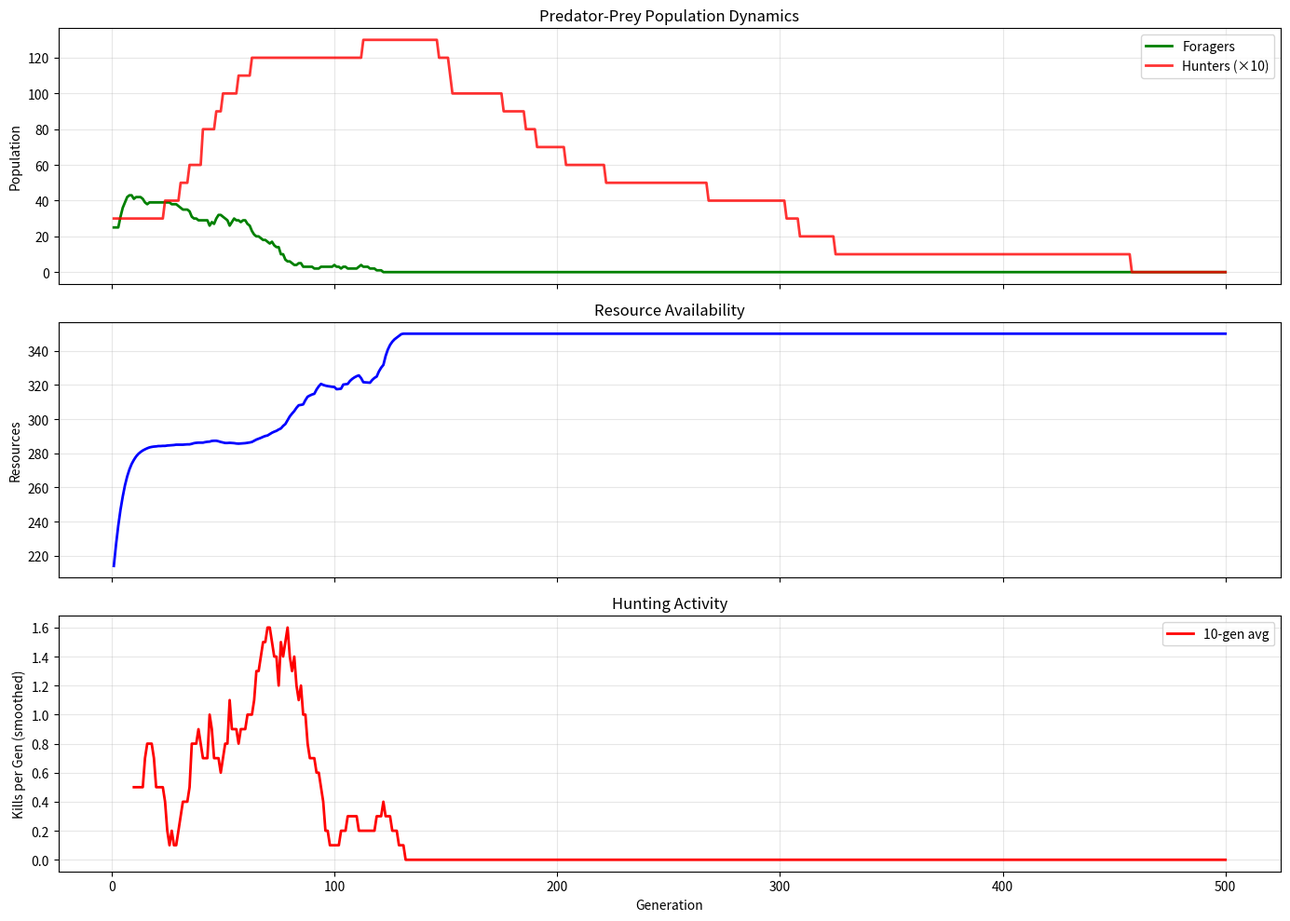
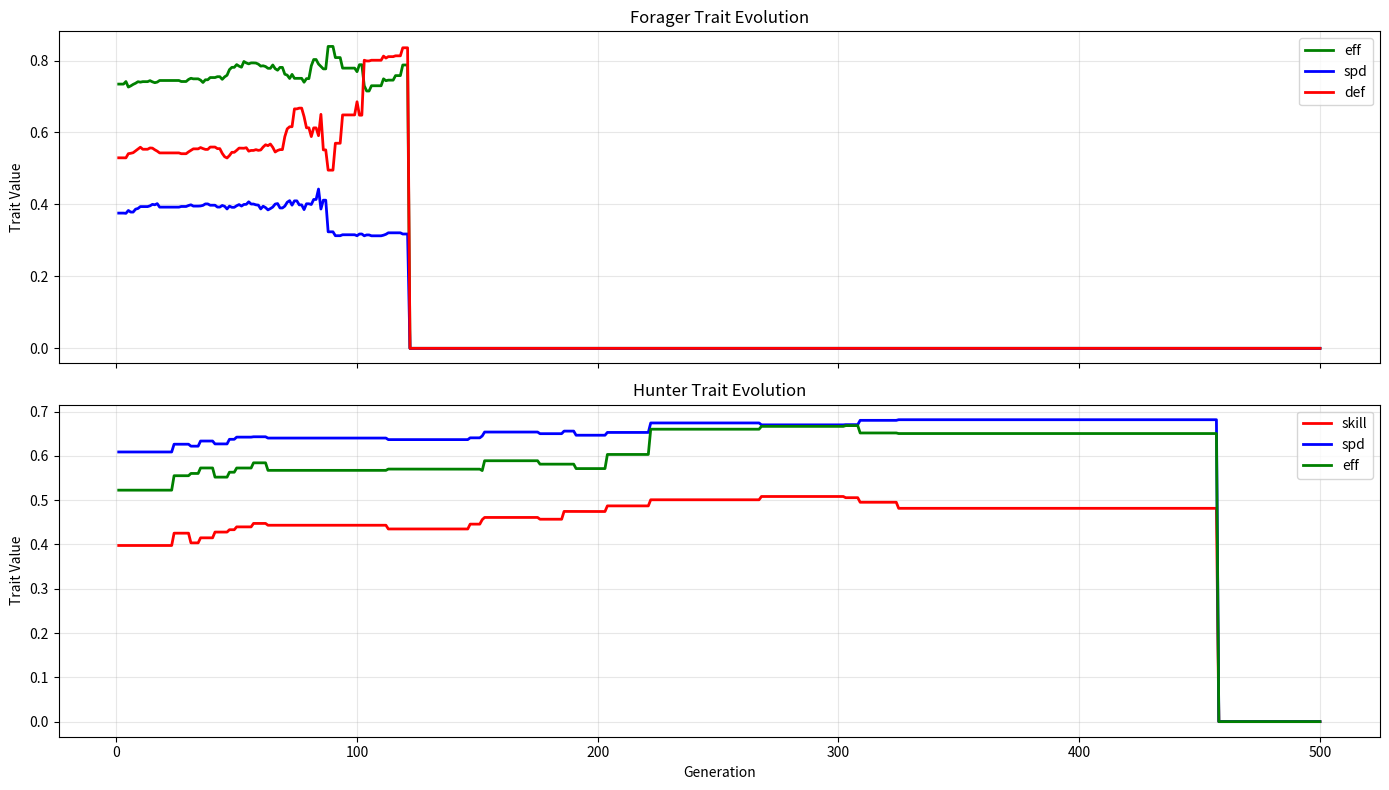
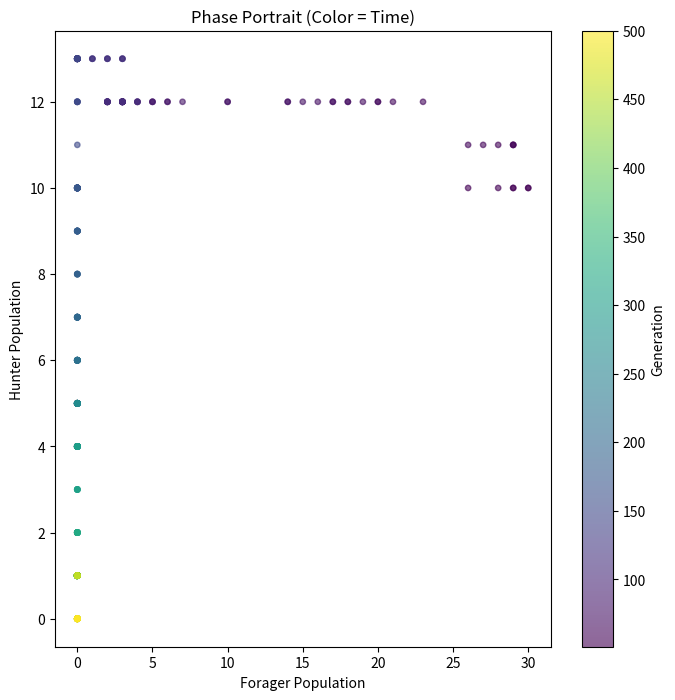

These charts were generated, in order, by the following Python code:
"""
Ecosystem V9 - REAL Predator-Prey with Lotka-Volterra Oscillations
"""
import numpy as np
import json
import random
import matplotlib
matplotlib.use('Agg')
import matplotlib.pyplot as plt

random.seed(42)
np.random.seed(42)

NGEN = 500

def new_forager():
    return [60.0, 0, random.uniform(0.5, 0.9), random.uniform(0.2, 0.6), 
            random.uniform(0.3, 0.8), random.uniform(0.15, 0.3)]

def new_hunter():
    return [70.0, 0, random.uniform(0.3, 0.7), random.uniform(0.3, 0.7),
            random.uniform(0.3, 0.7), random.uniform(0.05, 0.15)]

def mutate_trait(v, sigma=0.02):
    return max(0.01, min(0.99, v + random.gauss(0, sigma)))

# Initialize
foragers = [new_forager() for _ in range(25)]
hunters = [new_hunter() for _ in range(3)]
resources = 200.0

history = []

for gen in range(NGEN):
    # Resource growth
    K = 350.0
    r = 0.3
    growth = r * resources * (1.0 - resources/K)
    resources += max(growth, 1.0)
    resources = min(K, max(1.0, resources))
    
    nf_start, nh_start = len(foragers), len(hunters)
    
    # === FORAGER PHASE ===
    new_foragers = []
    for f in foragers:
        f[1] += 1
        f[0] -= 0.3 + f[3] * 0.1
        
        if f[0] <= 0:
            continue
        
        per_capita = resources / max(1.0, nf_start + nh_start * 0.3)
        gain = f[2] * per_capita * 0.15
        gain = min(gain, 10)
        f[0] += gain
        resources -= gain * 0.5
        resources = max(0.1, resources)
        
        if f[0] > 55 and f[1] > 3 and nf_start + len(new_foragers) < 80:
            prob = f[5] * min(1.0, f[0]/70)
            if random.random() < prob:
                child = [f[0]*0.45, 0] + [mutate_trait(f[j]) for j in range(2, 6)]
                new_foragers.append(child)
                f[0] *= 0.55
        
        if f[0] > 0:
            new_foragers.append(f)
    
    foragers = new_foragers
    
    # === HUNTER PHASE ===
    new_hunters = []
    killed_this_gen = 0
    
    for h in hunters:
        h[1] += 1
        h[0] -= 0.8 + h[3] * 0.2  # HIGH metabolism - MUST hunt
        
        if h[0] <= 0:
            continue
        
        # HIGH hunting probability - key to making dynamics work
        if foragers:
            density = min(1.0, len(foragers) / 10.0)
            avg_def = np.mean([f[4] for f in foragers])
            # Much higher base hunting probability
            prob = h[2] * 0.35 * density * (1.0 - avg_def * 0.25)
            
            if random.random() < prob:
                prey_idx = random.randint(0, len(foragers)-1)
                h[0] += 20 + h[4] * 12
                foragers.pop(prey_idx)
                killed_this_gen += 1
        
        # Reproduce
        if h[0] > 85 and h[1] > 8 and len(hunters) + len(new_hunters) < 15:
            prey_factor = min(1.0, len(foragers) / 10.0)
            prob = h[5] * prey_factor * min(1.0, h[0]/100)
            if random.random() < prob:
                child = [h[0]*0.35, 0] + [mutate_trait(h[j]) for j in range(2, 6)]
                new_hunters.append(child)
                h[0] *= 0.65
        
        if h[0] > 0:
            new_hunters.append(h)
    
    hunters = new_hunters
    
    # Record
    nf, nh = len(foragers), len(hunters)
    avg_fe = round(float(np.mean([f[0] for f in foragers])), 2) if foragers else 0
    avg_he = round(float(np.mean([h[0] for h in hunters])), 2) if hunters else 0
    
    ft = {}
    for idx, name in enumerate(['eff', 'spd', 'def', 'repro']):
        vals = [f[idx+2] for f in foragers]
        ft[name] = round(float(np.mean(vals)), 4) if vals else 0
    
    ht = {}
    for idx, name in enumerate(['skill', 'spd', 'eff', 'repro']):
        vals = [h[idx+2] for h in hunters]
        ht[name] = round(float(np.mean(vals)), 4) if vals else 0
    
    history.append({
        'gen': gen+1, 'nf': nf, 'nh': nh,
        'fe': avg_fe, 'he': avg_he,
        'res': round(resources, 1),
        'ft': ft, 'ht': ht,
        'killed': killed_this_gen,
    })
    
    if (gen+1) % 100 == 0:
        print(f"Gen {gen+1:3d}: F={nf:3d} H={nh:2d} Res={resources:.0f} Killed={killed_this_gen}")

with open('history_v9_predator_prey.json', 'w') as f:
    json.dump(history, f)

# === PLOTTING ===
gens = np.array([h['gen'] for h in history])
nfs = np.array([h['nf'] for h in history])
nhs = np.array([h['nh'] for h in history])
res = np.array([h['res'] for h in history])
killed = np.array([h['killed'] for h in history])

# Main dynamics plot
fig, axes = plt.subplots(3, 1, figsize=(14, 10), sharex=True)

ax1 = axes[0]
ax1.plot(gens, nfs, 'g-', linewidth=2, label='Foragers')
ax1.plot(gens, nhs * 10, 'r-', linewidth=2, label='Hunters (×10)', alpha=0.8)
ax1.set_ylabel('Population')
ax1.legend(loc='upper right')
ax1.set_title('Predator-Prey Population Dynamics')
ax1.grid(True, alpha=0.3)

ax2 = axes[1]
ax2.plot(gens, res, 'b-', linewidth=2)
ax2.set_ylabel('Resources')
ax2.set_title('Resource Availability')
ax2.grid(True, alpha=0.3)

ax3 = axes[2]
# Smoothed kills
window = 10
killed_smooth = np.convolve(killed, np.ones(window)/window, mode='valid')
ax3.plot(gens[window-1:], killed_smooth, 'r-', linewidth=2, label=f'{window}-gen avg')
ax3.set_ylabel('Kills per Gen (smoothed)')
ax3.set_xlabel('Generation')
ax3.set_title('Hunting Activity')
ax3.legend()
ax3.grid(True, alpha=0.3)

plt.tight_layout()
plt.savefig('predator_prey_dynamics.png', dpi=150, bbox_inches='tight')
print("Saved: predator_prey_dynamics.png")

# Trait evolution
fig2, axes2 = plt.subplots(2, 1, figsize=(14, 8), sharex=True)

ax = axes2[0]
for trait, color in [('eff', 'green'), ('spd', 'blue'), ('def', 'red')]:
    vals = np.array([h['ft'][trait] for h in history])
    ax.plot(gens, vals, linewidth=2, label=trait, color=color)
ax.set_ylabel('Trait Value')
ax.legend()
ax.set_title('Forager Trait Evolution')
ax.grid(True, alpha=0.3)

ax = axes2[1]
for trait, color in [('skill', 'red'), ('spd', 'blue'), ('eff', 'green')]:
    vals = np.array([h['ht'][trait] for h in history])
    ax.plot(gens, vals, linewidth=2, label=trait, color=color)
ax.set_ylabel('Trait Value')
ax.set_xlabel('Generation')
ax.legend()
ax.set_title('Hunter Trait Evolution')
ax.grid(True, alpha=0.3)

plt.tight_layout()
plt.savefig('trait_evolution_predator_prey.png', dpi=150, bbox_inches='tight')
print("Saved: trait_evolution_predator_prey.png")

# Phase portrait
fig3, ax3 = plt.subplots(figsize=(8, 8))
# Only plot after transient
skip = 50
scatter = ax3.scatter(nfs[skip:], nhs[skip:], c=gens[skip:], cmap='viridis', alpha=0.6, s=15)
ax3.set_xlabel('Forager Population')
ax3.set_ylabel('Hunter Population')
ax3.set_title('Phase Portrait (Color = Time)')
plt.colorbar(scatter, label='Generation')
plt.savefig('phase_portrait.png', dpi=150, bbox_inches='tight')
print("Saved: phase_portrait.png")

# Analysis
print(f"\n=== ANALYSIS ===")
print(f"Forager range: {min(nfs)}-{max(nfs)}, mean={np.mean(nfs):.1f}")
print(f"Hunter range: {min(nhs)}-{max(nhs)}, mean={np.mean(nhs):.1f}")
print(f"Total kills: {sum(killed)}")
print(f"Avg kills/gen: {np.mean(killed):.2f}")

# Cross-correlation
nfs_n = nfs[50:] - np.mean(nfs[50:])
nhs_n = nhs[50:] - np.mean(nhs[50:])
if np.std(nfs_n) > 0 and np.std(nhs_n) > 0:
    cc = np.correlate(nfs_n, nhs_n, mode='full')
    cc = cc[len(cc)//2 - 50 : len(cc)//2 + 51]
    cc /= (np.std(nfs_n) * np.std(nhs_n) * len(nfs_n))
    peak_lag = np.argmax(cc) - 50
    print(f"Cross-correlation peak lag: {peak_lag} gen (positive = F leads H)")

# Period detection via autocorrelation
ac = np.correlate(nfs_n, nfs_n, mode='full')
ac = ac[len(ac)//2:]
ac /= ac[0]
# Find first minimum
minima = np.where(np.diff(np.sign(np.diff(ac))))[0]
if len(minima) > 0:
    print(f"Forager oscillation period estimate: ~{2*minima[0]} gen")

final = history[-1]
print(f"\nFinal: F={final['nf']}, H={final['nh']}, Res={final['res']}")
